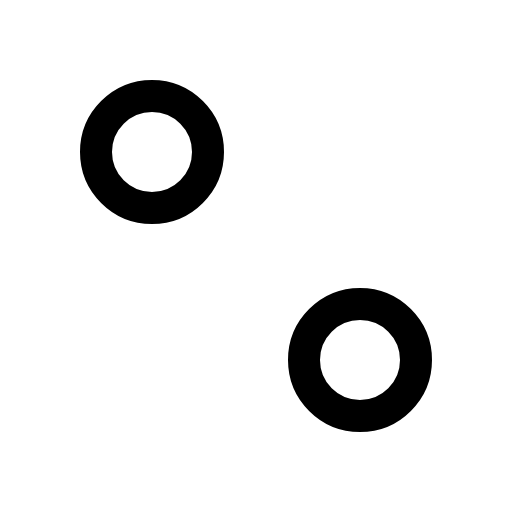
t = 0.00 s
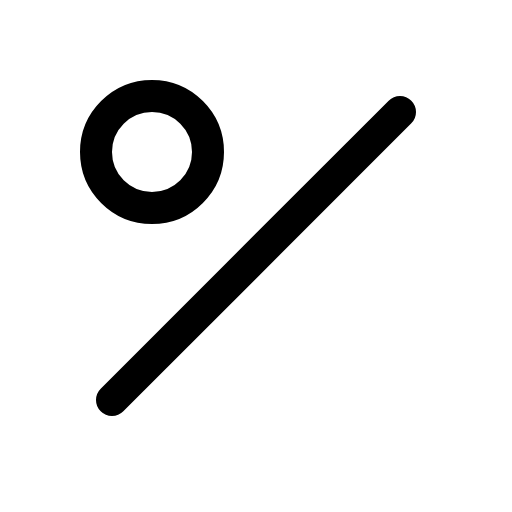
t = 0.60 s
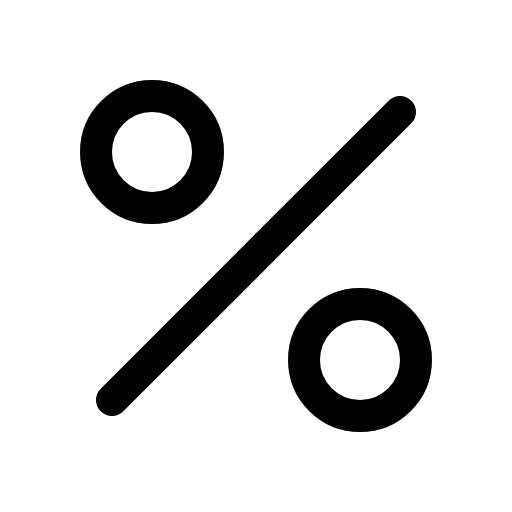
t = 0.98 s
t = 1.35 s: frame unchanged from t = 0.98 s, image omitted
t = 1.73 s: frame unchanged from t = 0.98 s, image omitted

The animated SVG that drew these frames (rendered in a browser with its animation timeline set to each time). Animation: 1 CSS @keyframes rule; one cycle of 2.10 s, repeats indefinitely.

<svg xmlns="http://www.w3.org/2000/svg" viewBox="0 0 256 256">
  <style>
    .draw-line {
      stroke-dasharray: 2000;
      stroke-dashoffset: 0;
    }
    svg:hover .draw-line {
      animation: phosphor-draw-in 1.5s ease-in-out infinite alternate;
    }
    @keyframes phosphor-draw-in {
      0%   { stroke-dashoffset: 2000; }
      100% { stroke-dashoffset: 0; }
    }
  </style><rect width="256" height="256" fill="none"/><line x1="200" y1="56" x2="56" y2="200" stroke="currentColor" stroke-linecap="round" stroke-linejoin="round" stroke-width="16" class="draw-line" pathLength="1" style="animation-delay: 0s"/><circle cx="76" cy="76" r="28" fill="none" stroke="currentColor" stroke-linecap="round" stroke-linejoin="round" stroke-width="16" class="draw-line" pathLength="1" style="animation-delay: 0.3s"/><circle cx="180" cy="180" r="28" fill="none" stroke="currentColor" stroke-linecap="round" stroke-linejoin="round" stroke-width="16" class="draw-line" pathLength="1" style="animation-delay: 0.6s"/></svg>
